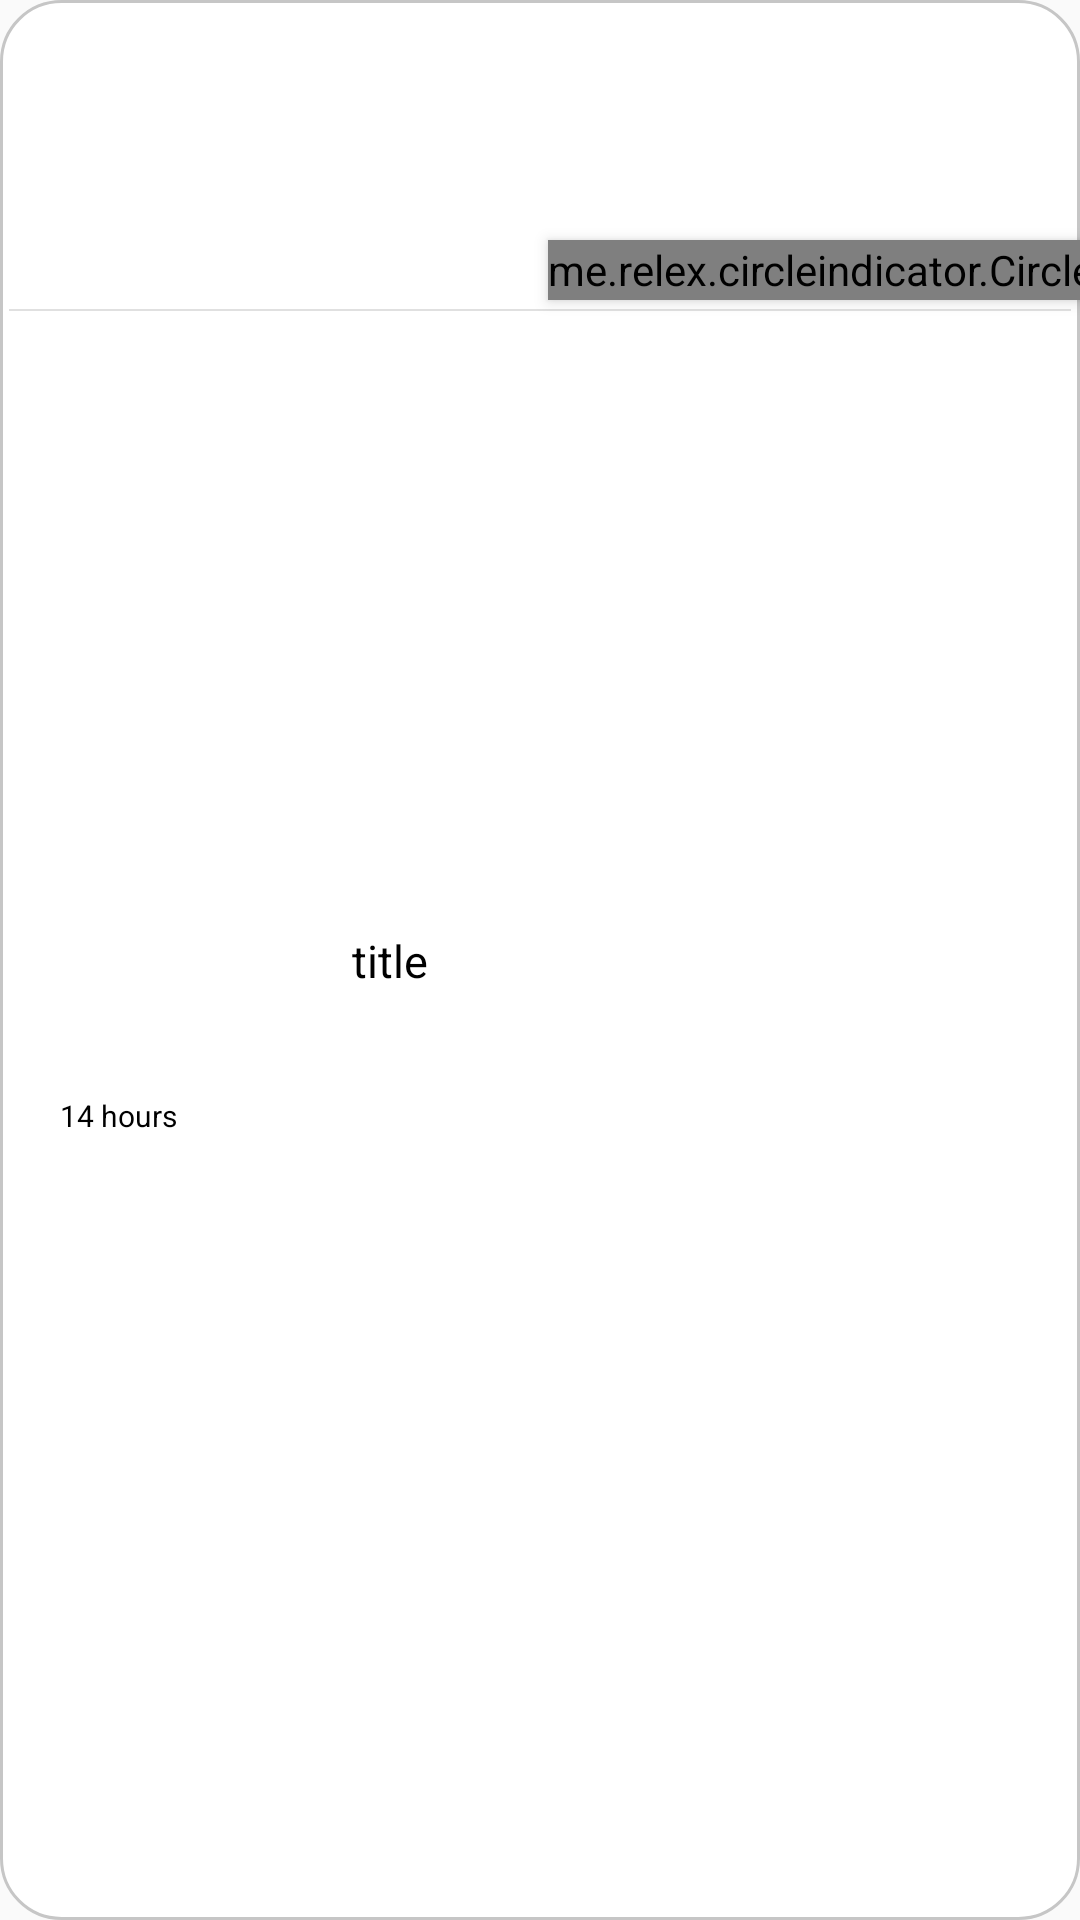

The Android layout XML behind this screen, and the referenced resources:
<!-- AndroidManifest.xml: application theme AppTheme.NoActionBar -->
<!-- res/layout/outfit_ask_item.xml -->
<?xml version="1.0" encoding="utf-8"?>
<layout xmlns:tools="http://schemas.android.com/tools"
    xmlns:app="http://schemas.android.com/apk/res-auto"
    xmlns:android="http://schemas.android.com/apk/res/android"
    >

    <androidx.constraintlayout.widget.ConstraintLayout
        android:layout_width="match_parent"
        android:layout_height="wrap_content"
        android:layout_marginVertical="5dp"
        android:background="@drawable/post_background"
        app:layout_constraintStart_toStartOf="parent"
        app:layout_constraintEnd_toEndOf="parent"
        app:layout_constraintTop_toTopOf="parent"
        >

        <androidx.recyclerview.widget.RecyclerView
            android:id="@+id/images_recyclerView"
            android:layout_width="90dp"
            android:layout_height="90dp"
            android:layout_marginTop="10dp"
            android:layout_marginBottom="3dp"
            android:layout_marginEnd="10dp"
            android:background="@drawable/card_view_background"
            android:src="@drawable/ic_twotone_checkroom_24"
            app:layout_constraintRight_toRightOf="parent"
            app:layout_constraintTop_toTopOf="parent"
            />


        <me.relex.circleindicator.CircleIndicator2
            android:id="@+id/indicator"
            android:layout_width="wrap_content"
            android:layout_height="20dp"
            android:elevation="3dp"
            app:layout_constraintLeft_toLeftOf="@id/images_recyclerView"
            app:layout_constraintRight_toRightOf="@id/images_recyclerView"
            app:layout_constraintBottom_toBottomOf="@id/images_recyclerView"/>


        <TextView
            android:id="@+id/title"
            android:layout_width="wrap_content"
            android:layout_height="wrap_content"
            android:padding="10dp"
            android:text="title"
            android:textSize="15sp"
            android:maxLength="50"
            app:layout_constraintStart_toStartOf="parent"
            app:layout_constraintEnd_toStartOf="@id/images_recyclerView"
            app:layout_constraintTop_toTopOf="parent"
            app:layout_constraintBottom_toBottomOf="parent"
            />

        <TextView
            android:id="@+id/date"
            android:layout_width="wrap_content"
            android:layout_height="wrap_content"
            android:layout_marginTop="5dp"
            android:layout_marginBottom="5dp"
            android:layout_marginStart="20dp"
            android:text="14 hours"
            android:textSize="10sp"
            android:maxLength="10"
            app:layout_constraintStart_toStartOf="parent"
            app:layout_constraintTop_toBottomOf="@id/divider"
            app:layout_constraintBottom_toBottomOf="parent"
            tools:ignore="RtlSymmetry" />

        <View
            android:id="@+id/divider"
            android:layout_width="match_parent"
            android:layout_height="0.5dp"
            android:layout_margin="3dp"
            android:background="?android:attr/listDivider"
            app:layout_constraintTop_toBottomOf="@id/images_recyclerView"
            app:layout_constraintRight_toRightOf="parent"
            app:layout_constraintLeft_toLeftOf="parent"
            />


    </androidx.constraintlayout.widget.ConstraintLayout>

</layout>
<!-- resources referenced by this layout -->
<resources>
  <!-- drawable card_view_background (drawable) -->
  <?xml version="1.0" encoding="utf-8"?>
  <shape xmlns:android="http://schemas.android.com/apk/res/android"
      android:shape="rectangle" >
      <corners
          android:radius="10dp"
          />
      <solid
          android:color="#FFFFFF"
          />
  </shape>
  <!-- drawable ic_twotone_checkroom_24 (drawable) -->
  <vector xmlns:android="http://schemas.android.com/apk/res/android"
      android:width="24dp"
      android:height="24dp"
      android:viewportWidth="24"
      android:viewportHeight="24"
      android:tint="@color/colorAppAccent">
    <path
        android:fillColor="@color/colorAppAccent"
        android:pathData="M21.6,18.2L13,11.75v-0.91c1.65,-0.49 2.8,-2.17 2.43,-4.05c-0.26,-1.31 -1.3,-2.4 -2.61,-2.7C10.54,3.57 8.5,5.3 8.5,7.5h2C10.5,6.67 11.17,6 12,6s1.5,0.67 1.5,1.5c0,0.84 -0.69,1.52 -1.53,1.5C11.43,8.99 11,9.45 11,9.99v1.76L2.4,18.2C1.63,18.78 2.04,20 3,20h9h9C21.96,20 22.37,18.78 21.6,18.2zM6,18l6,-4.5l6,4.5H6z"/>
  </vector>
  <!-- drawable post_background (drawable) -->
  <?xml version="1.0" encoding="utf-8"?>
  <shape xmlns:android="http://schemas.android.com/apk/res/android"
  android:shape="rectangle" >
      <corners
          android:radius="20dp"
          />
      <stroke
          android:width="1dp"
          android:color="@color/lightButtonBackground" />
  <solid
      android:color="@color/colorPrimary"
      />
  </shape>
  <style name="AppTheme.NoActionBar">
              <item name="windowActionBar">false</item>
              <item name="windowNoTitle">true</item>
  
          </style>
  <color name="colorAppAccent">#A62F58</color>
  <color name="lightButtonBackground">#C6C6C6</color>
  <color name="colorPrimary">#FFFFFF</color>
</resources>
